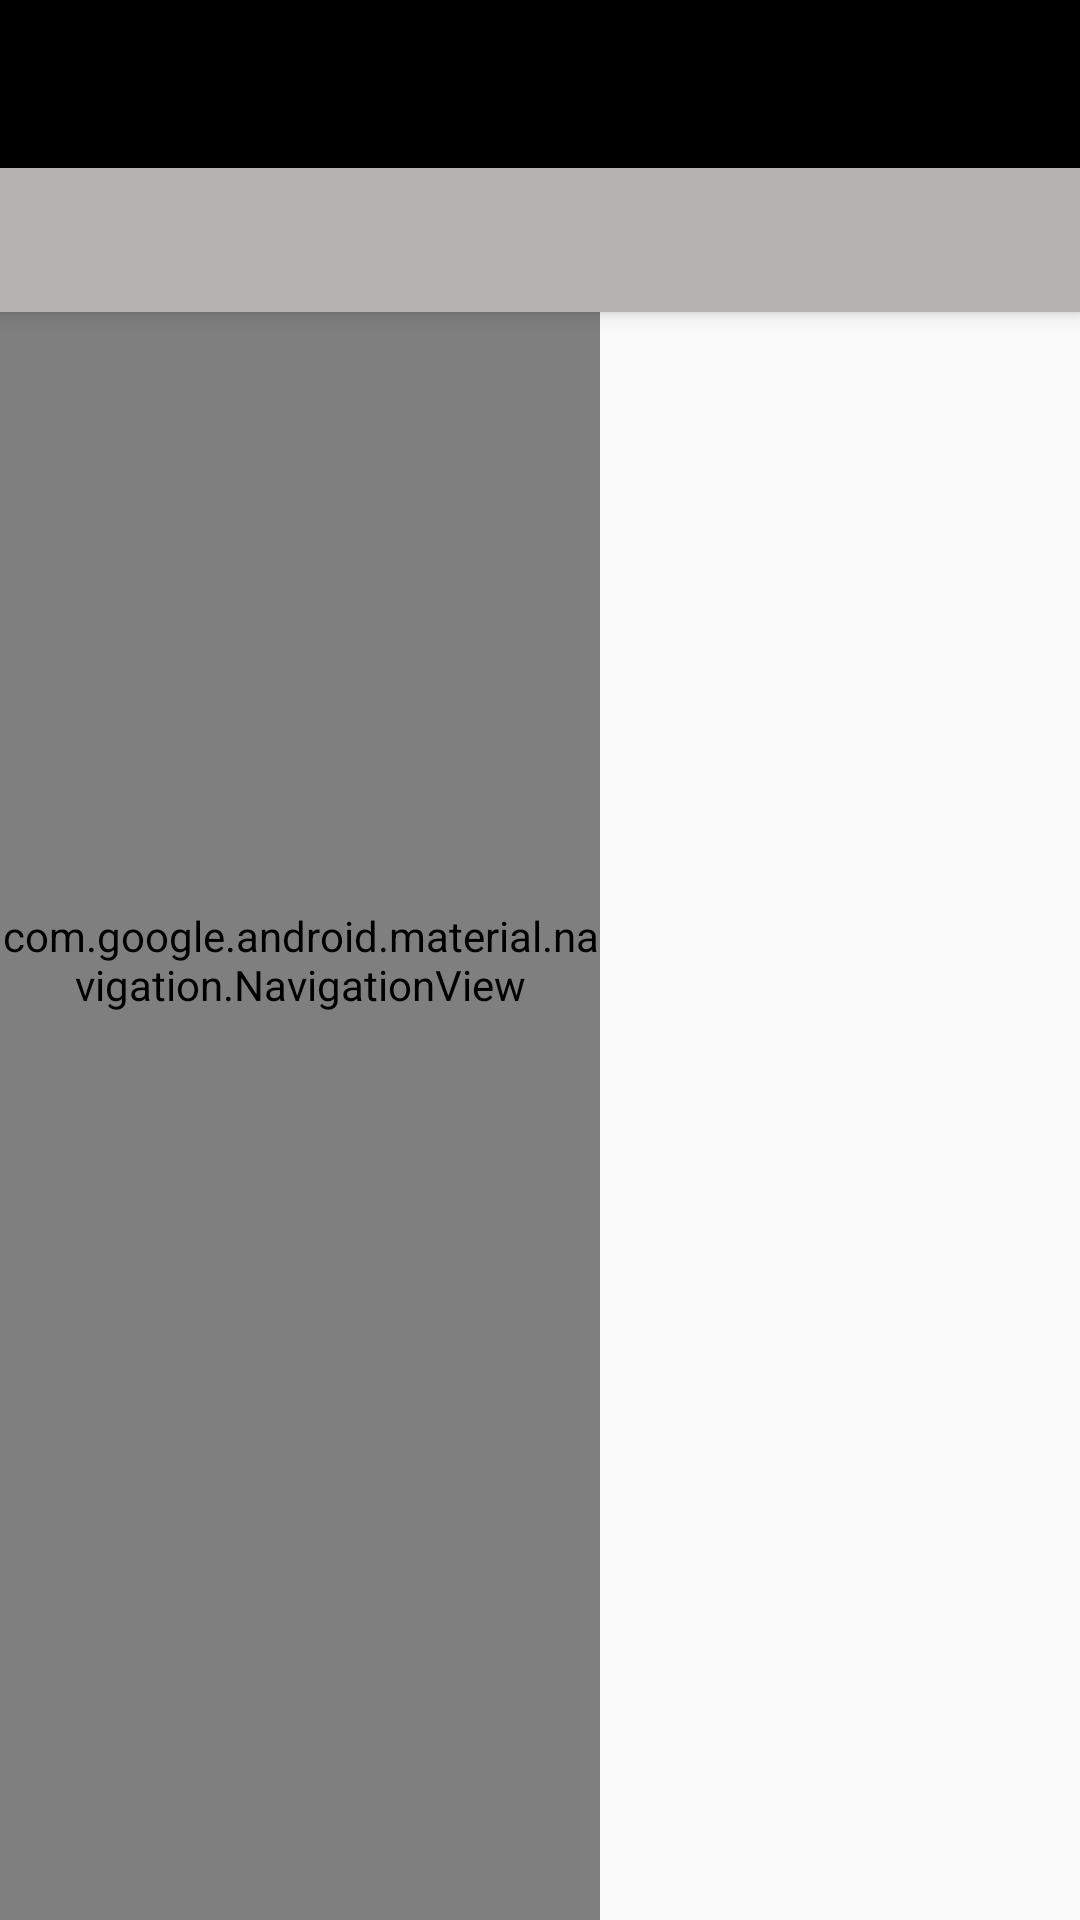

The Android layout XML behind this screen, and the referenced resources:
<!-- AndroidManifest.xml: application theme DHBW -->
<!-- res/layout/activity_home.xml -->
<?xml version="1.0" encoding="utf-8"?>
<android.support.design.widget.CoordinatorLayout
    xmlns:android="http://schemas.android.com/apk/res/android"
    xmlns:app="http://schemas.android.com/apk/res-auto"
    xmlns:tools="http://schemas.android.com/tools"
    android:id="@+id/main_content"
    android:layout_width="match_parent"
    android:layout_height="match_parent"
    android:fitsSystemWindows="true"
    tools:context="com.example.dreher.meet2eat.Home">

    <android.support.design.widget.AppBarLayout
        android:id="@+id/appbar"
        android:layout_width="match_parent"
        android:layout_height="wrap_content"
        android:theme="@style/AppTheme.AppBarOverlay">

        <android.support.v7.widget.Toolbar
            android:id="@+id/toolbar"
            android:layout_width="match_parent"
            android:layout_height="?attr/actionBarSize"
            android:background="#000"
            app:layout_scrollFlags="scroll|enterAlways"
            app:popupTheme="@style/AppTheme.PopupOverlay" />

        <android.support.design.widget.TabLayout
            android:id="@+id/tabs"
            android:layout_width="match_parent"
            android:layout_height="wrap_content"
            android:background="@color/colorPrimary" />

    </android.support.design.widget.AppBarLayout>

    <android.support.v4.view.ViewPager
        android:id="@+id/container"
        android:layout_width="match_parent"
        android:layout_height="match_parent"
        app:layout_behavior="@string/appbar_scrolling_view_behavior" />


    <android.support.design.widget.NavigationView
        android:id="@+id/nav_view"
        android:layout_width="200dp"
        android:layout_height="match_parent"
        android:layout_gravity="start"
        android:fitsSystemWindows="true"
        app:headerLayout="@layout/activity_navi"
        app:menu="@menu/navi" />

</android.support.design.widget.CoordinatorLayout>
<!-- res/layout/activity_navi.xml (included above) -->
<android.support.v4.widget.DrawerLayout
    xmlns:android="http://schemas.android.com/apk/res/android"
    xmlns:tools="http://schemas.android.com/tools"
    android:id="@+id/drawer_layout"
    android:layout_width="match_parent"
    android:layout_height="match_parent"
    tools:context="com.example.dreher.meet2eat.Navi">

    
    <FrameLayout
        android:id="@+id/container"
        android:layout_width="match_parent"
        android:layout_height="match_parent" />

    
    <fragment
        android:id="@+id/navigation_drawer"
        android:name="com.example.dreher.meet2eat.NavigationDrawerFragment"
        android:layout_width="@dimen/navigation_drawer_width"
        android:layout_height="match_parent"
        android:layout_gravity="start"
        tools:layout="@layout/drawer_navi" />

</android.support.v4.widget.DrawerLayout>
<!-- res/layout/drawer_navi.xml (included above) -->
<ListView xmlns:android="http://schemas.android.com/apk/res/android"
    xmlns:tools="http://schemas.android.com/tools"
    android:layout_width="match_parent"
    android:layout_height="match_parent"
    android:background="#cccc"
    android:choiceMode="singleChoice"
    android:divider="@android:color/transparent"
    android:dividerHeight="0dp"
    tools:context="com.example.dreher.meet2eat.NavigationDrawerFragment" />
<!-- resources referenced by this layout -->
<resources>
  <color name="colorPrimary">#b7b2b2</color>
  <style name="AppTheme.AppBarOverlay" parent="ThemeOverlay.AppCompat.Dark.ActionBar" />
  <style name="AppTheme.PopupOverlay" parent="ThemeOverlay.AppCompat.Light" />
  <style name="DHBW" parent="@style/Theme.AppCompat.Light.NoActionBar" />
</resources>
